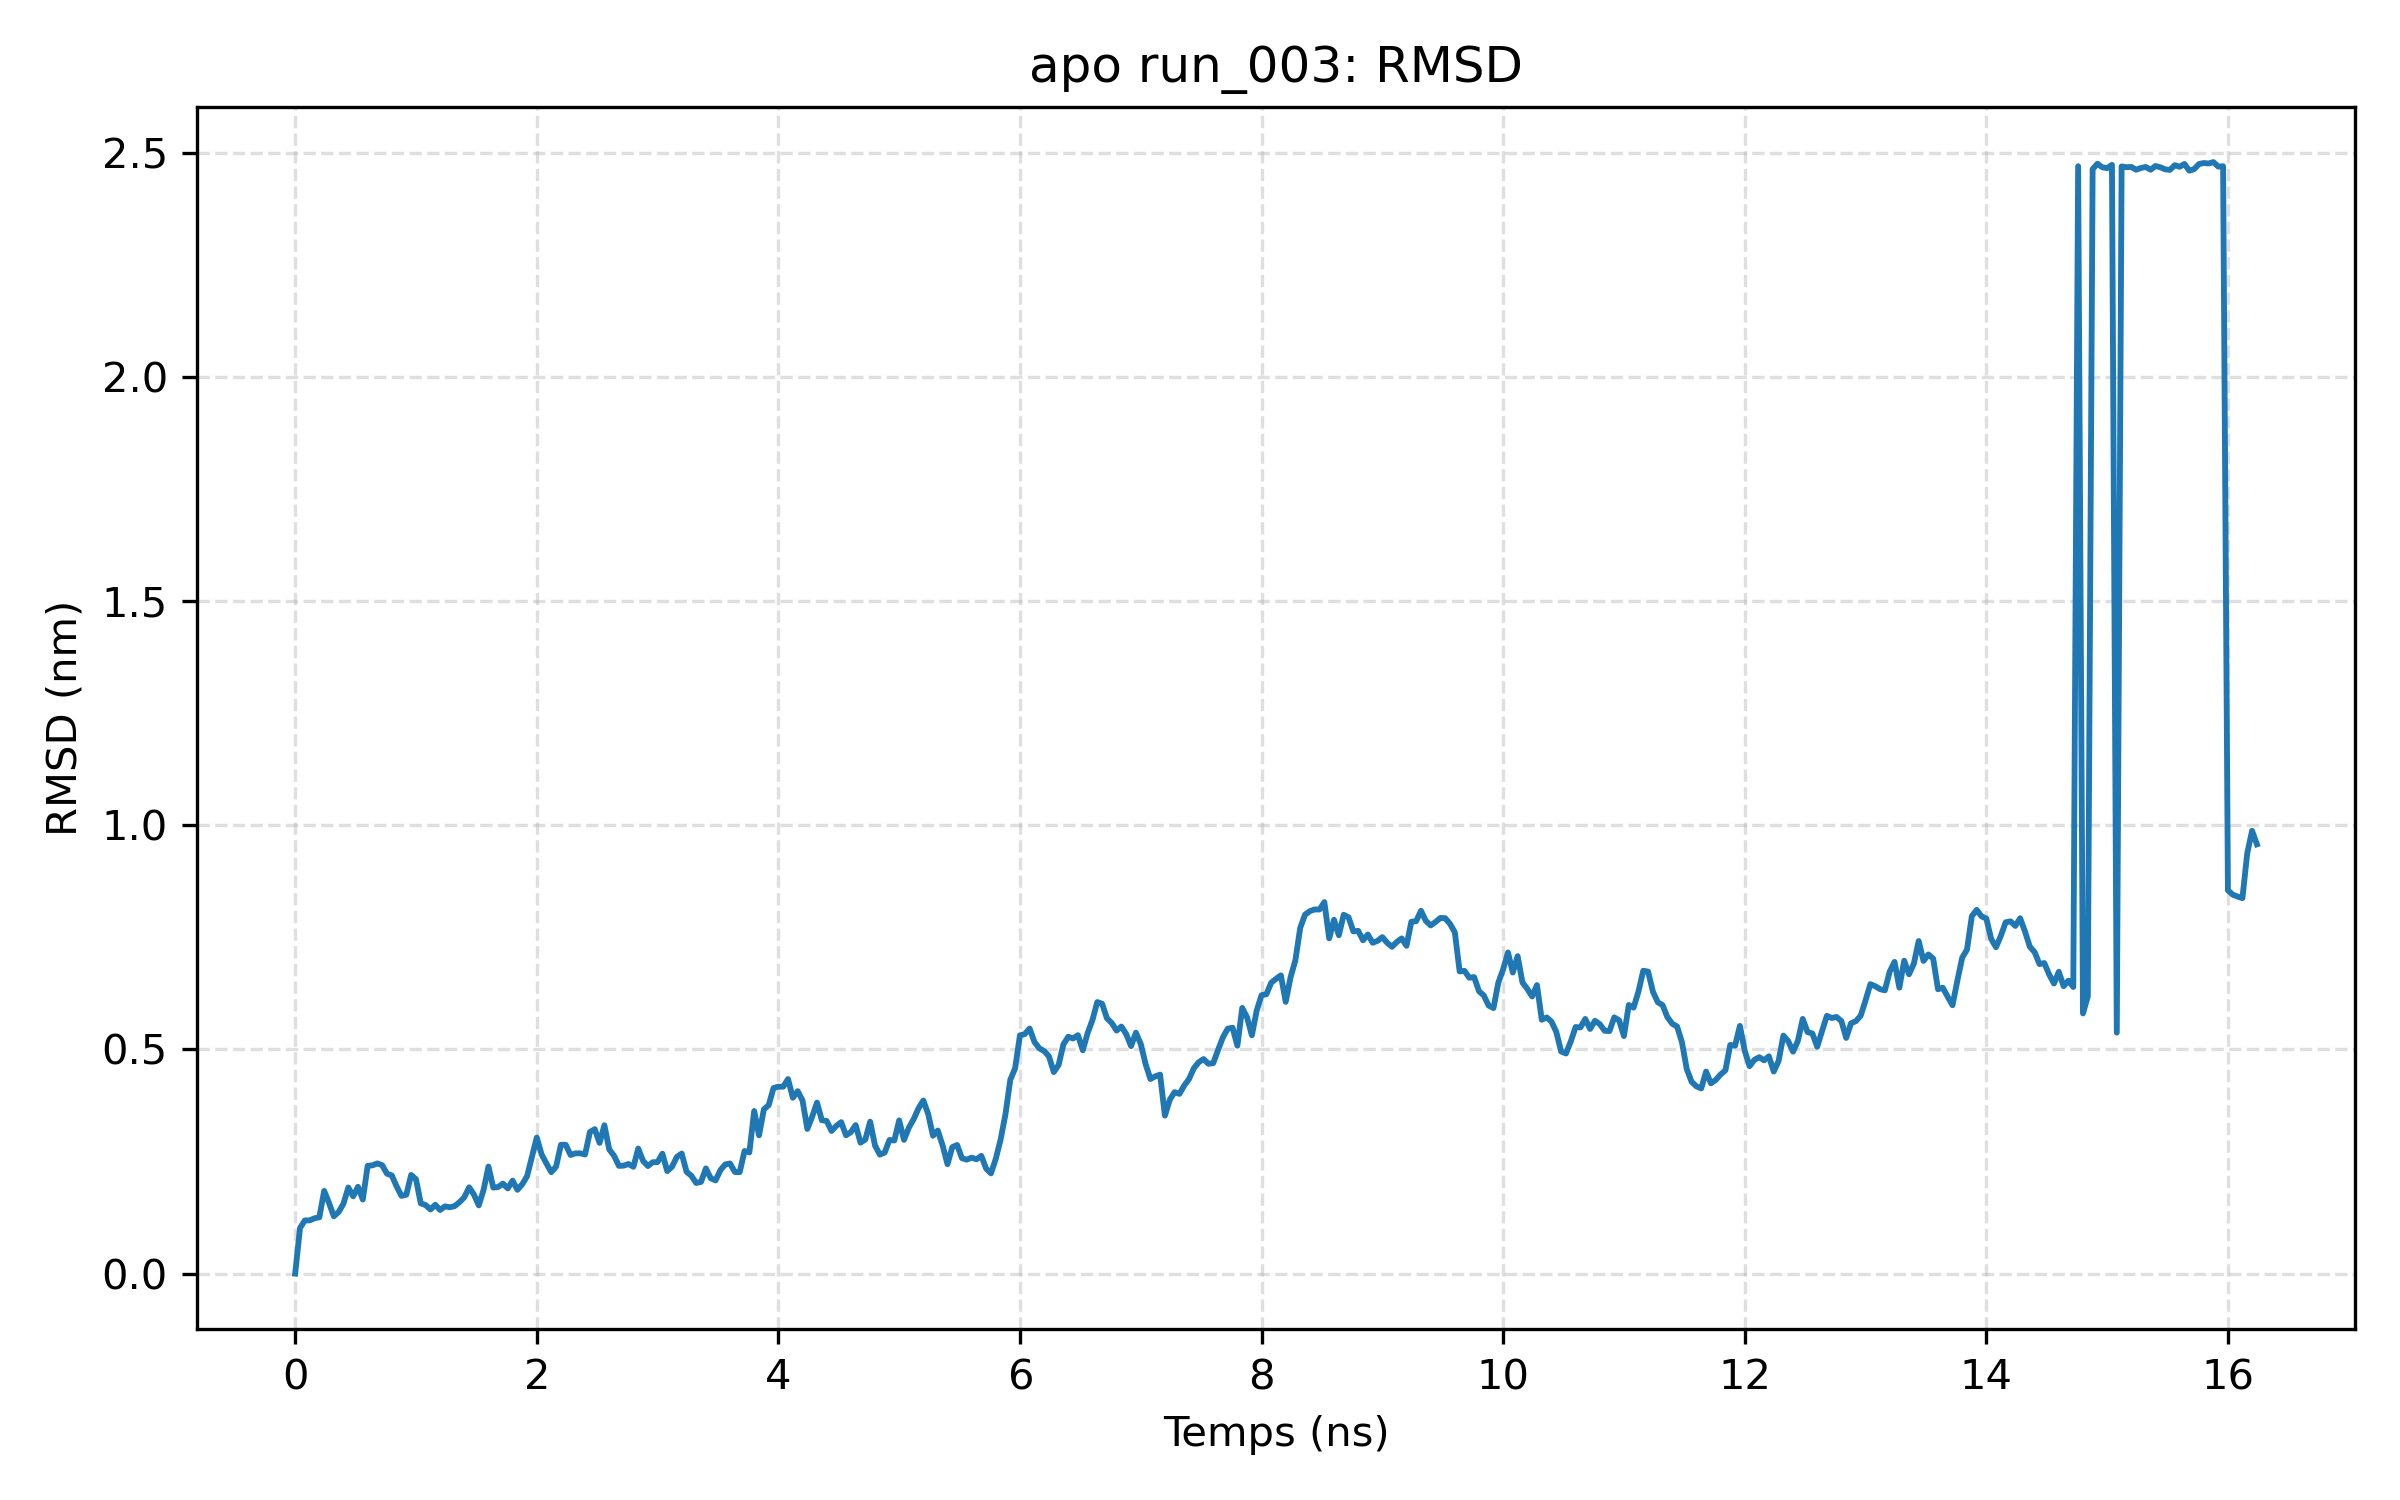

The data file committed next to this chart (first rows):
frame, time_ns, rmsd_nm
0, 0.0, 0.0
1, 0.04, 0.1016
2, 0.08, 0.1186
3, 0.12, 0.1186
4, 0.16, 0.1234
5, 0.2, 0.1255
6, 0.24, 0.1845
7, 0.28, 0.1576
8, 0.32, 0.1278
9, 0.36, 0.1374
10, 0.4, 0.1562
11, 0.44, 0.192
12, 0.48, 0.1724
13, 0.52, 0.1936
14, 0.56, 0.1651
15, 0.6, 0.2404
16, 0.64, 0.2415
17, 0.68, 0.2457
18, 0.72, 0.2418
19, 0.76, 0.2229
20, 0.8, 0.2189
21, 0.84, 0.1944
22, 0.88, 0.1733
23, 0.92, 0.1758
24, 0.96, 0.22
25, 1.0, 0.2105
26, 1.04, 0.1566
27, 1.08, 0.1528
28, 1.12, 0.143
29, 1.16, 0.1535
30, 1.2, 0.1418
31, 1.24, 0.15
32, 1.28, 0.1479
33, 1.32, 0.1504
34, 1.36, 0.1592
35, 1.4, 0.1701
36, 1.44, 0.1925
37, 1.48, 0.1763
38, 1.52, 0.1521
39, 1.56, 0.1869
40, 1.6, 0.2388
41, 1.64, 0.1919
42, 1.68, 0.1931
43, 1.72, 0.2008
44, 1.76, 0.19
45, 1.8, 0.2074
46, 1.84, 0.1869
47, 1.88, 0.1994
48, 1.92, 0.2175
49, 1.96, 0.2609
50, 2.0, 0.3034
51, 2.04, 0.2659
52, 2.08, 0.2455
53, 2.12, 0.2263
54, 2.16, 0.2387
55, 2.2, 0.2874
56, 2.24, 0.2873
57, 2.28, 0.2645
58, 2.32, 0.2682
59, 2.36, 0.2683
... 347 more rows
